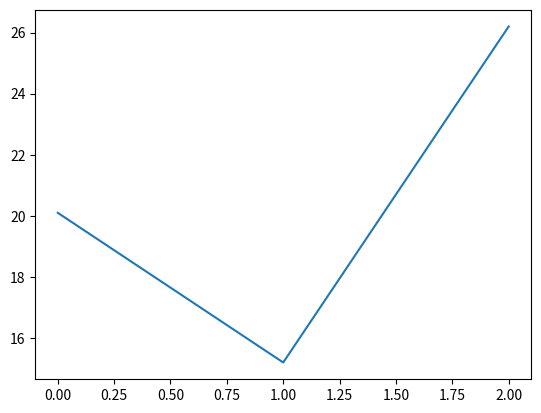

Here is the Python script that generated this plot:

import matplotlib.pyplot as plt
C = [20.1, 15.2, 26.2]
plt.plot(C)

# import json
# d = {"a": True, "b": False, "c": True}
# d_json = json.dumps(d)
# print(d_json)
# json.loads(d_json)
# print(d_json)
